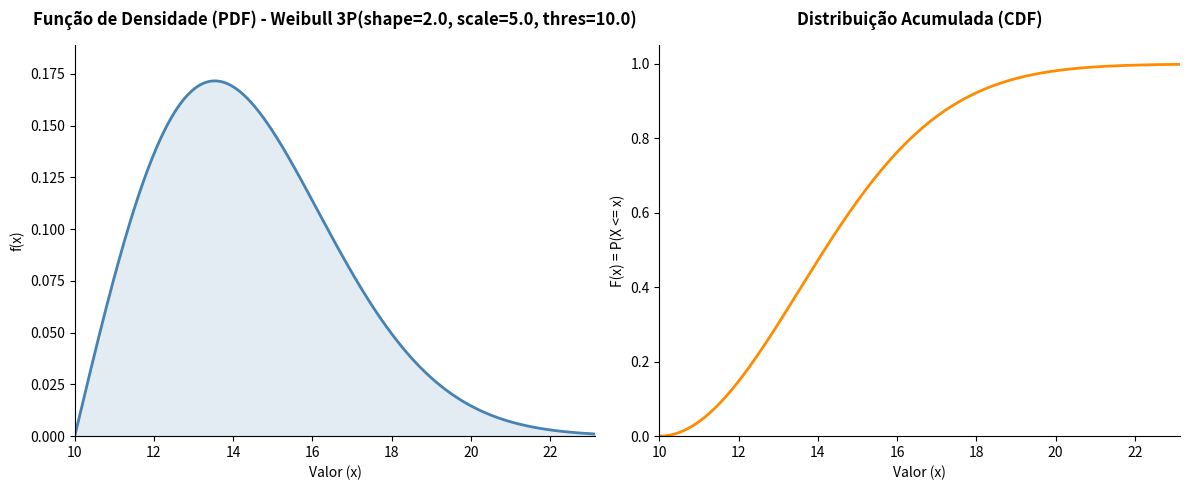

Write the Python code that produced this figure.
import numpy as np
import matplotlib.pyplot as plt
from scipy.stats import weibull_min

# O R nativo possui apenas a Weibull de 2 parâmetros (forma e escala). 
# Para adicionar o terceiro parâmetro — a localização (thres ou limite inferior, 
# que desloca o início da distribuição a partir do zero) —, nós aplicamos uma 
# transformação matemática simples diretamente nas funções padrão dweibull, 
# pweibull e qweibull, evitando a necessidade de instalar pacotes adicionais 
# pesados

# Versão Distribuição Weibull de 3 parâmetros

# 1. Definição dos parâmetros da Distribuição Weibull de 3 Parâmetros
shape = 2.0   # Parâmetro de forma (k ou c) - Controla a assimetria da curva
scale = 5.0   # Parâmetro de escala (lambda) - Controla a dispersão
thres = 10.0  # Parâmetro de localização (threshold) - Desloca a curva no eixo X

# Determinar os limites de visualização baseados nos quantis (0% até 99.9%)
# O ponto inicial exato da distribuição é o valor do próprio threshold (thres)
# weibull_min.ppf equivale à função qweibull do R
x_min = thres
x_max = thres + weibull_min.ppf(0.999, c=shape, scale=scale)

# 2. Suporte: Valores contínuos iniciando a partir do threshold (thres) até x_max
x = np.linspace(x_min, x_max, 1000)

# 3. Cálculo das funções exatas com o deslocamento nativo do SciPy (argumento loc)
# weibull_min.pdf equivale a dweibull
# weibull_min.cdf equivale a pweibull
fx = weibull_min.pdf(x, c=shape, loc=thres, scale=scale)
Fx = weibull_min.cdf(x, c=shape, loc=thres, scale=scale)

# ==============================================================================
# Configuração da figura para os gráficos lado a lado (equivalente ao patchwork)
# ==============================================================================
fig, (ax1, ax2) = plt.subplots(1, 2, figsize=(12, 5))

# Estilo visual limpo (equivalente ao theme_classic)
for ax in [ax1, ax2]:
    ax.spines['top'].set_visible(False)
    ax.spines['right'].set_visible(False)
    ax.tick_params(top=False, right=False)

# ------------------------------------------------------------------------------
# Gráfico 1: PDF (Função de Densidade de Probabilidade)
# ------------------------------------------------------------------------------
# Desenha a curva contínua da densidade
ax1.plot(x, fx, color="steelblue", linewidth=2)
# Preenche a área sob a curva para melhor visualização (alpha controla a transparência)
ax1.fill_between(x, fx, color="steelblue", alpha=0.15)

# Configurações de eixos e títulos dinâmicos
ax1.set_xlim(x_min, x_max)
ax1.set_ylim(0, max(fx) * 1.1)
ax1.set_title(f"Função de Densidade (PDF) - Weibull 3P(shape={shape}, scale={scale}, thres={thres})", weight='bold', pad=15)
ax1.set_xlabel("Valor (x)")
ax1.set_ylabel("f(x)")

# ------------------------------------------------------------------------------
# Gráfico 2: CDF (Função de Distribuição Acumulada Contínua)
# ------------------------------------------------------------------------------
# Desenha a curva contínua acumulada (Inicia exatamente no valor de thres)
ax2.plot(x, Fx, color="darkorange", linewidth=2)

# Configurações de eixos e títulos
ax2.set_xlim(x_min, x_max)
ax2.set_ylim(0, 1.05)
ax2.set_yticks(np.arange(0, 1.1, 0.2))  # Quebras de 0 até 1 de 0.2 em 0.2
ax2.set_title("Distribuição Acumulada (CDF)", weight='bold', pad=15)
ax2.set_xlabel("Valor (x)")
ax2.set_ylabel("F(x) = P(X <= x)")

# Ajusta o espaçamento para não cortar os textos
plt.tight_layout()

# Salvar como JPEG (Equivalente ao ggsave)
# plt.savefig("figWeibull3P.jpeg", dpi=300, format="jpeg")

# Exibir os gráficos na tela (Equivalente ao x11() + plot)
plt.show()
